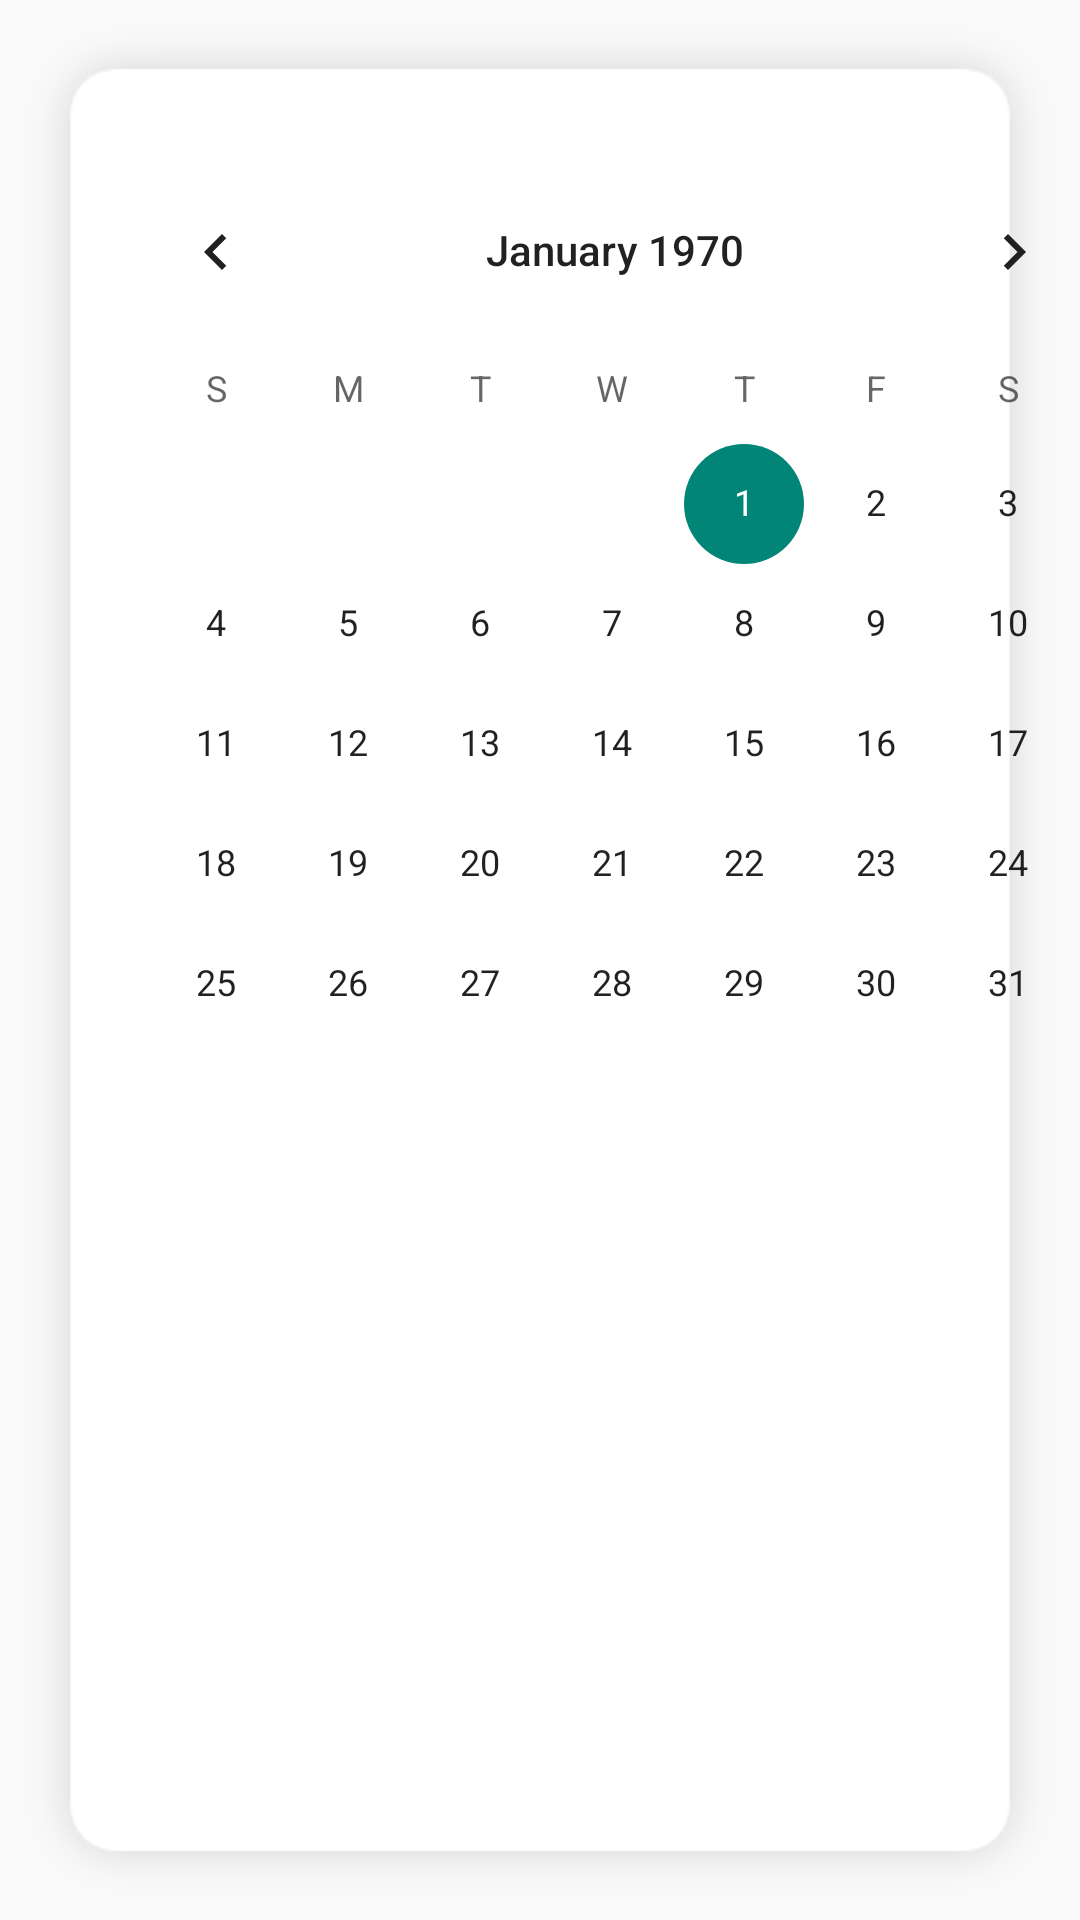

The Android layout XML behind this screen, and the referenced resources:
<!-- AndroidManifest.xml: application theme Theme.Belink -->
<!-- res/layout/fragment_map.xml -->
<?xml version="1.0" encoding="utf-8"?>
<androidx.appcompat.widget.LinearLayoutCompat

    xmlns:android="http://schemas.android.com/apk/res/android"
    xmlns:tools="http://schemas.android.com/tools"
    android:layout_width="match_parent"
    android:layout_height="match_parent"
    xmlns:app="http://schemas.android.com/apk/res-auto"
    android:orientation="vertical"

    android:background="@drawable/main_rect"
    tools:context=".Ui.FragmentMap"
    >

    <LinearLayout
        android:id="@+id/calendar_layout"
        android:layout_width="match_parent"
        android:layout_height="wrap_content">

        <CalendarView
            android:id="@+id/calendarView"
            android:fontFamily="@font/wmp_semibold"
            android:layout_width="350dp"
            android:layout_height="wrap_content"
            android:layout_marginStart="30dp"
            android:layout_marginLeft="50dp"
            android:layout_marginTop="50dp"
            android:layout_marginEnd="50dp"
            android:layout_marginRight="50dp" />
    </LinearLayout>

    <LinearLayout
        android:id="@+id/calendar_layout2"
        android:layout_width="match_parent"
        android:layout_height="match_parent"
        android:orientation="horizontal">


        <androidx.recyclerview.widget.RecyclerView
            android:id="@+id/place_list_view"
            android:layout_width="350dp"
            android:layout_height="300dp"
            android:layout_marginStart="30dp"
            android:layout_marginLeft="50dp"
            android:layout_marginTop="10dp"
            android:layout_marginEnd="50dp"
            android:layout_marginRight="50dp"

            />
    </LinearLayout>


</androidx.appcompat.widget.LinearLayoutCompat>
<!-- resources referenced by this layout -->
<resources>
  <!-- drawable main_rect: png bitmap (drawable, 13311 bytes) -->
  <style name="Theme.Belink" parent="Theme.AppCompat.Light">
          
          <item name="colorPrimary">@color/white</item>
          <item name="colorPrimaryVariant">@color/white</item>
          <item name="colorOnPrimary">@color/black</item>
          
          <item name="colorSecondary">@color/teal_200</item>
          <item name="colorSecondaryVariant">@color/teal_700</item>
          <item name="colorOnSecondary">@color/black</item>
          
          <item name="android:statusBarColor" tools:targetApi="l">?attr/colorPrimaryVariant</item>
          
          <item name="android:windowLightStatusBar">true</item>
      </style>
  <color name="white">#FFFFFFFF</color>
  <color name="black">#FF000000</color>
  <color name="teal_200">#FF03DAC5</color>
  <color name="teal_700">#FF018786</color>
</resources>
